Image classification data set "Dataset" (cel-esx/EGL314_TeamB on GitHub). Class labels (7): background, bird, moose, palm, spider, swan, wolf.

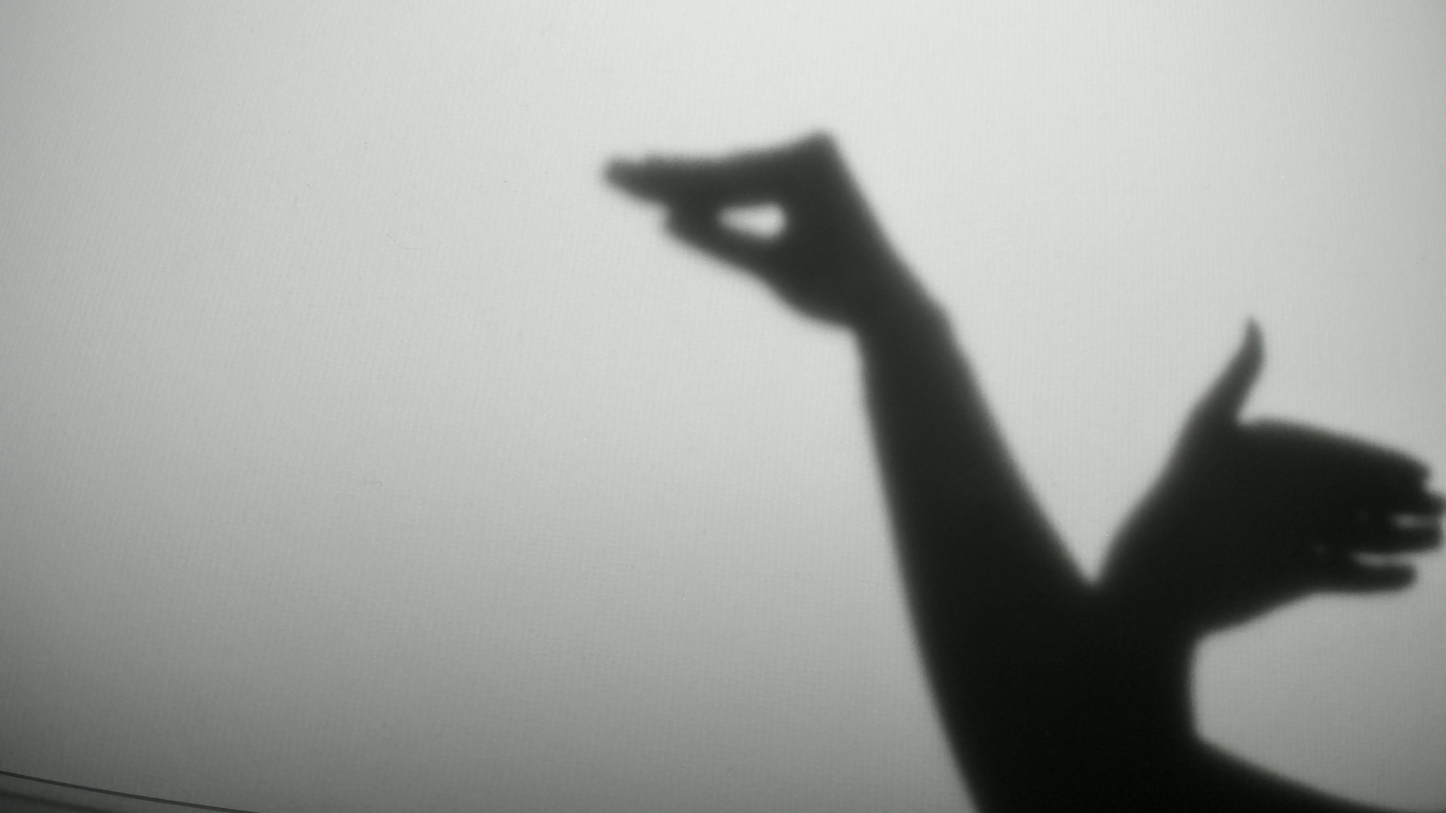
Label: swan

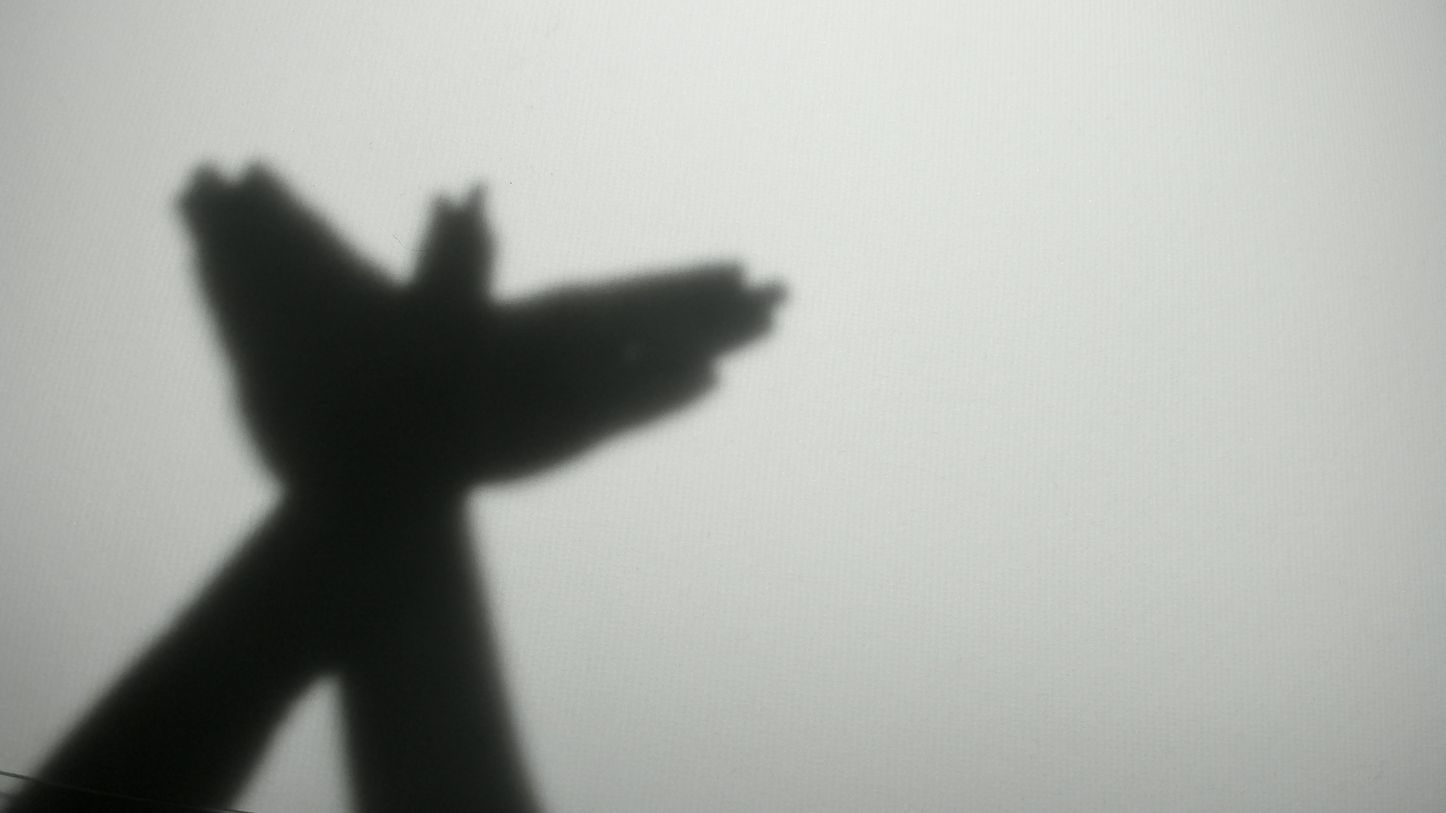
Label: bird

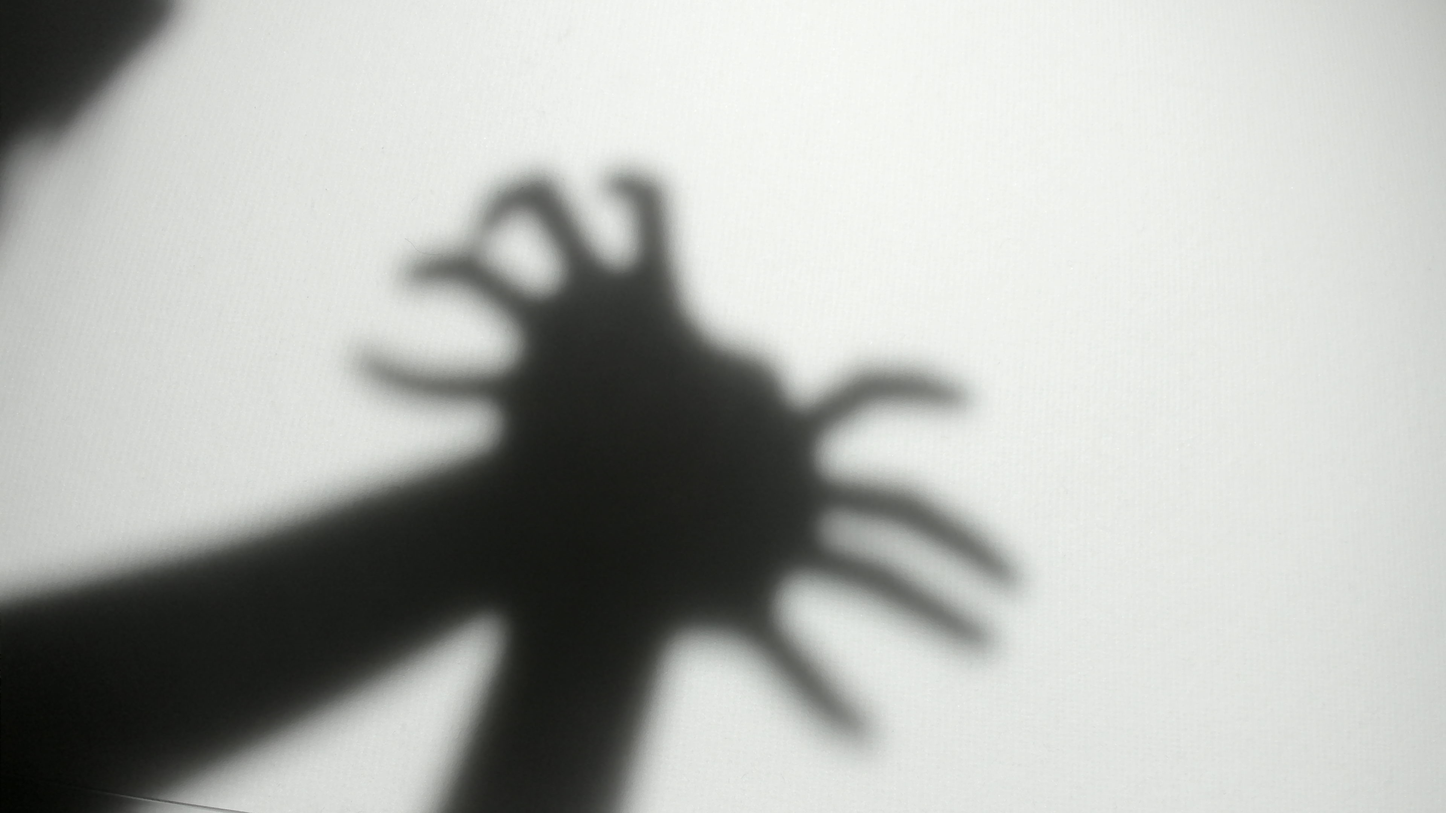
Label: spider

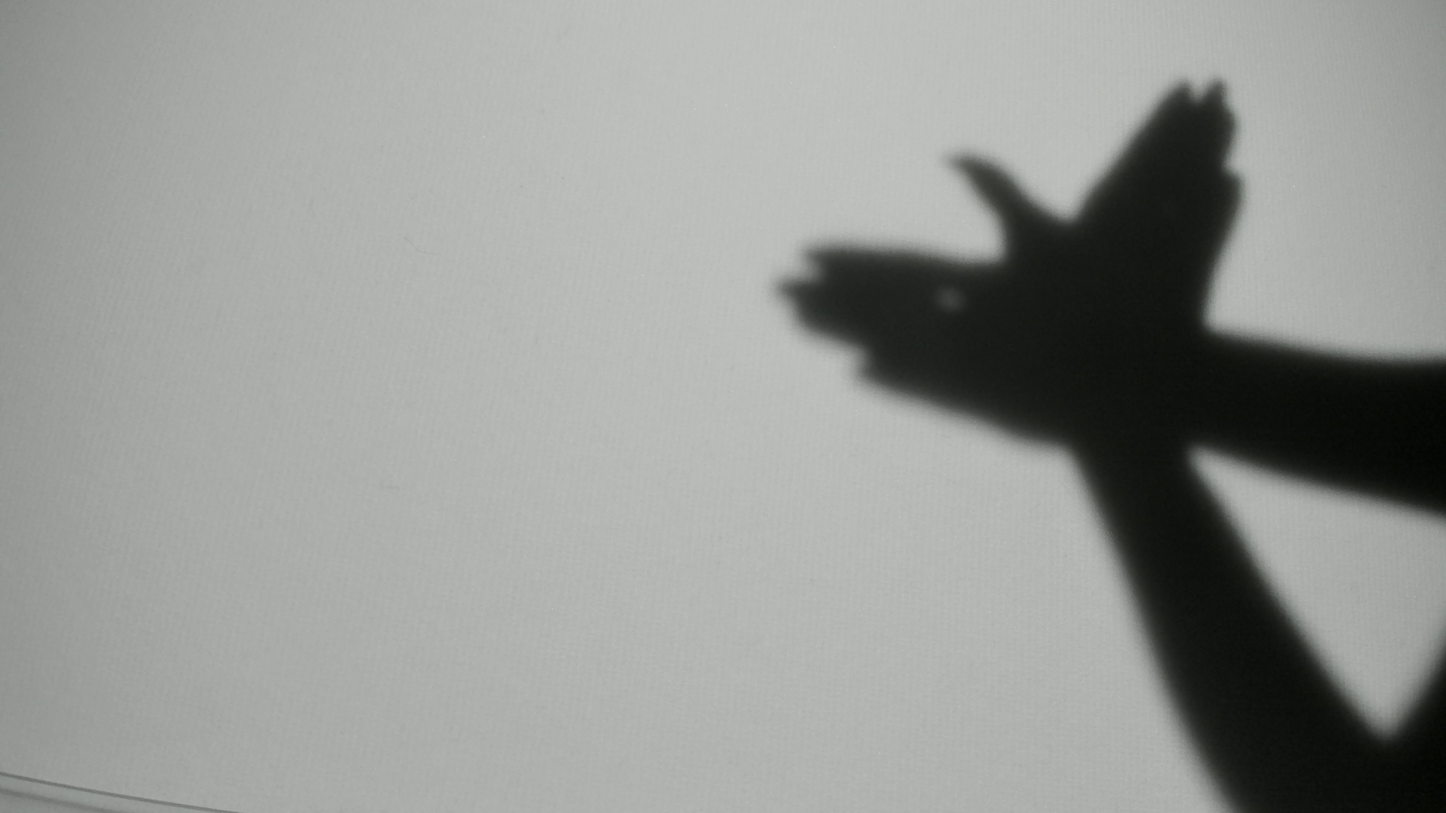
Label: bird

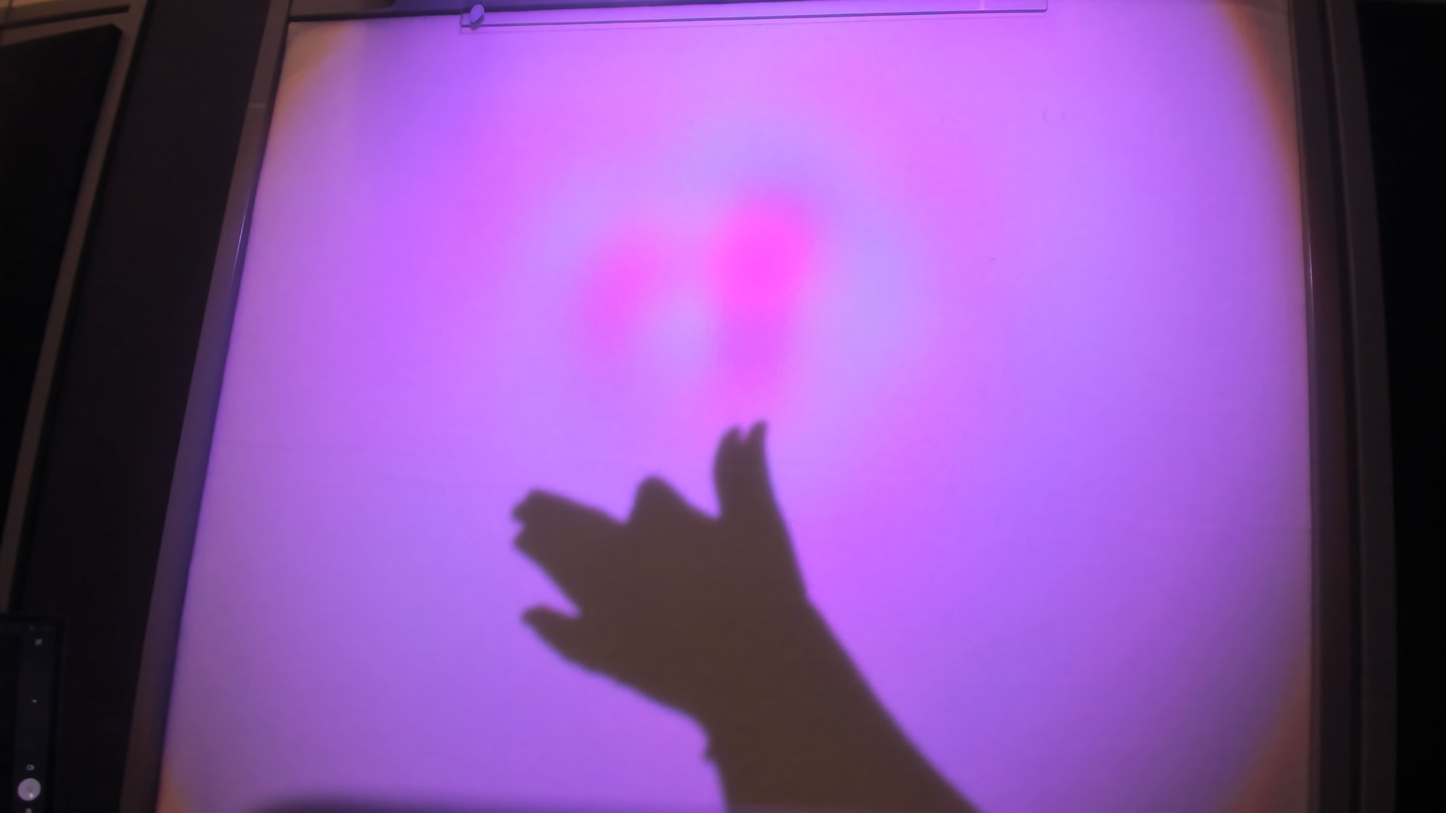
Label: wolf

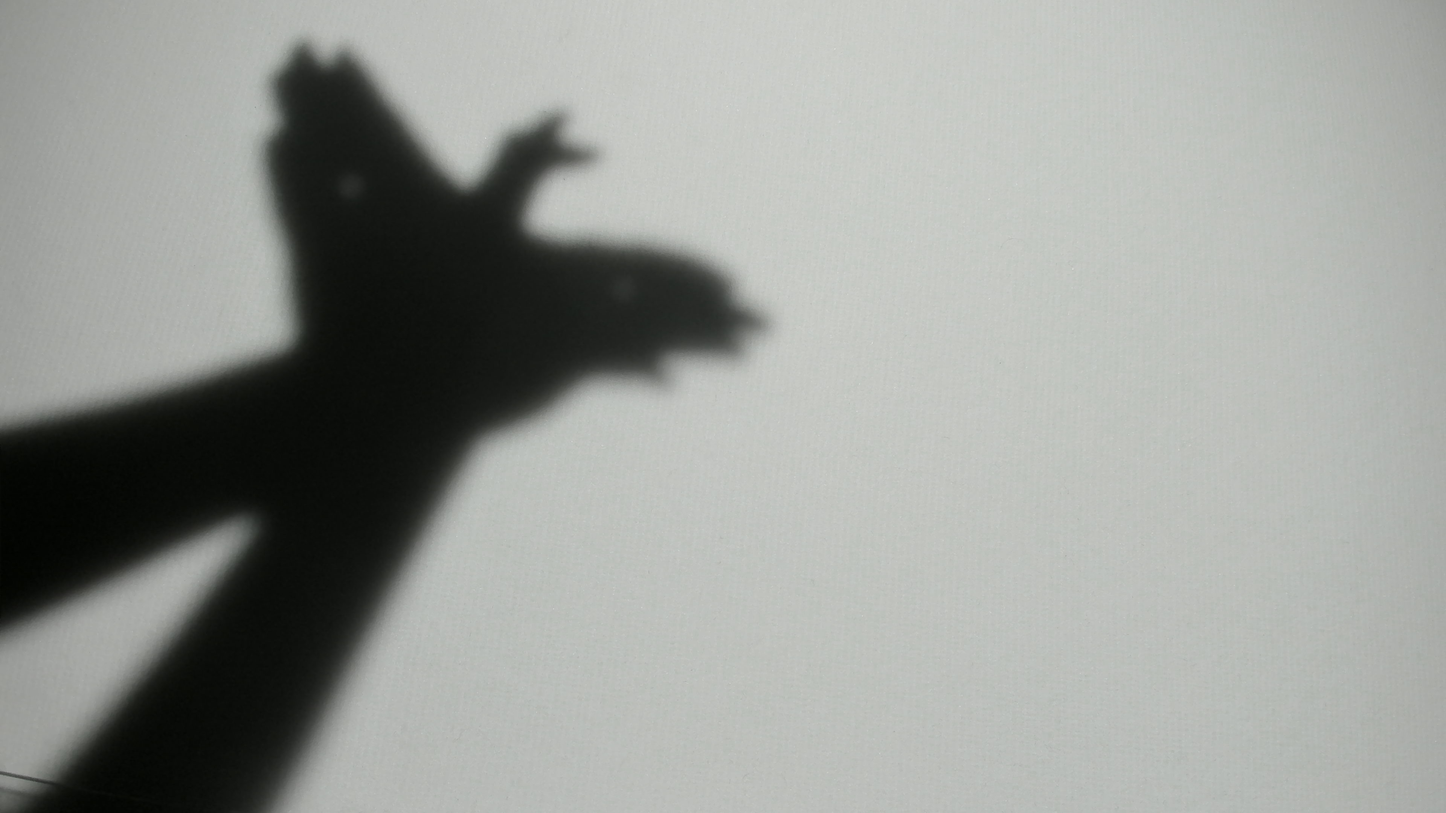
Label: bird
